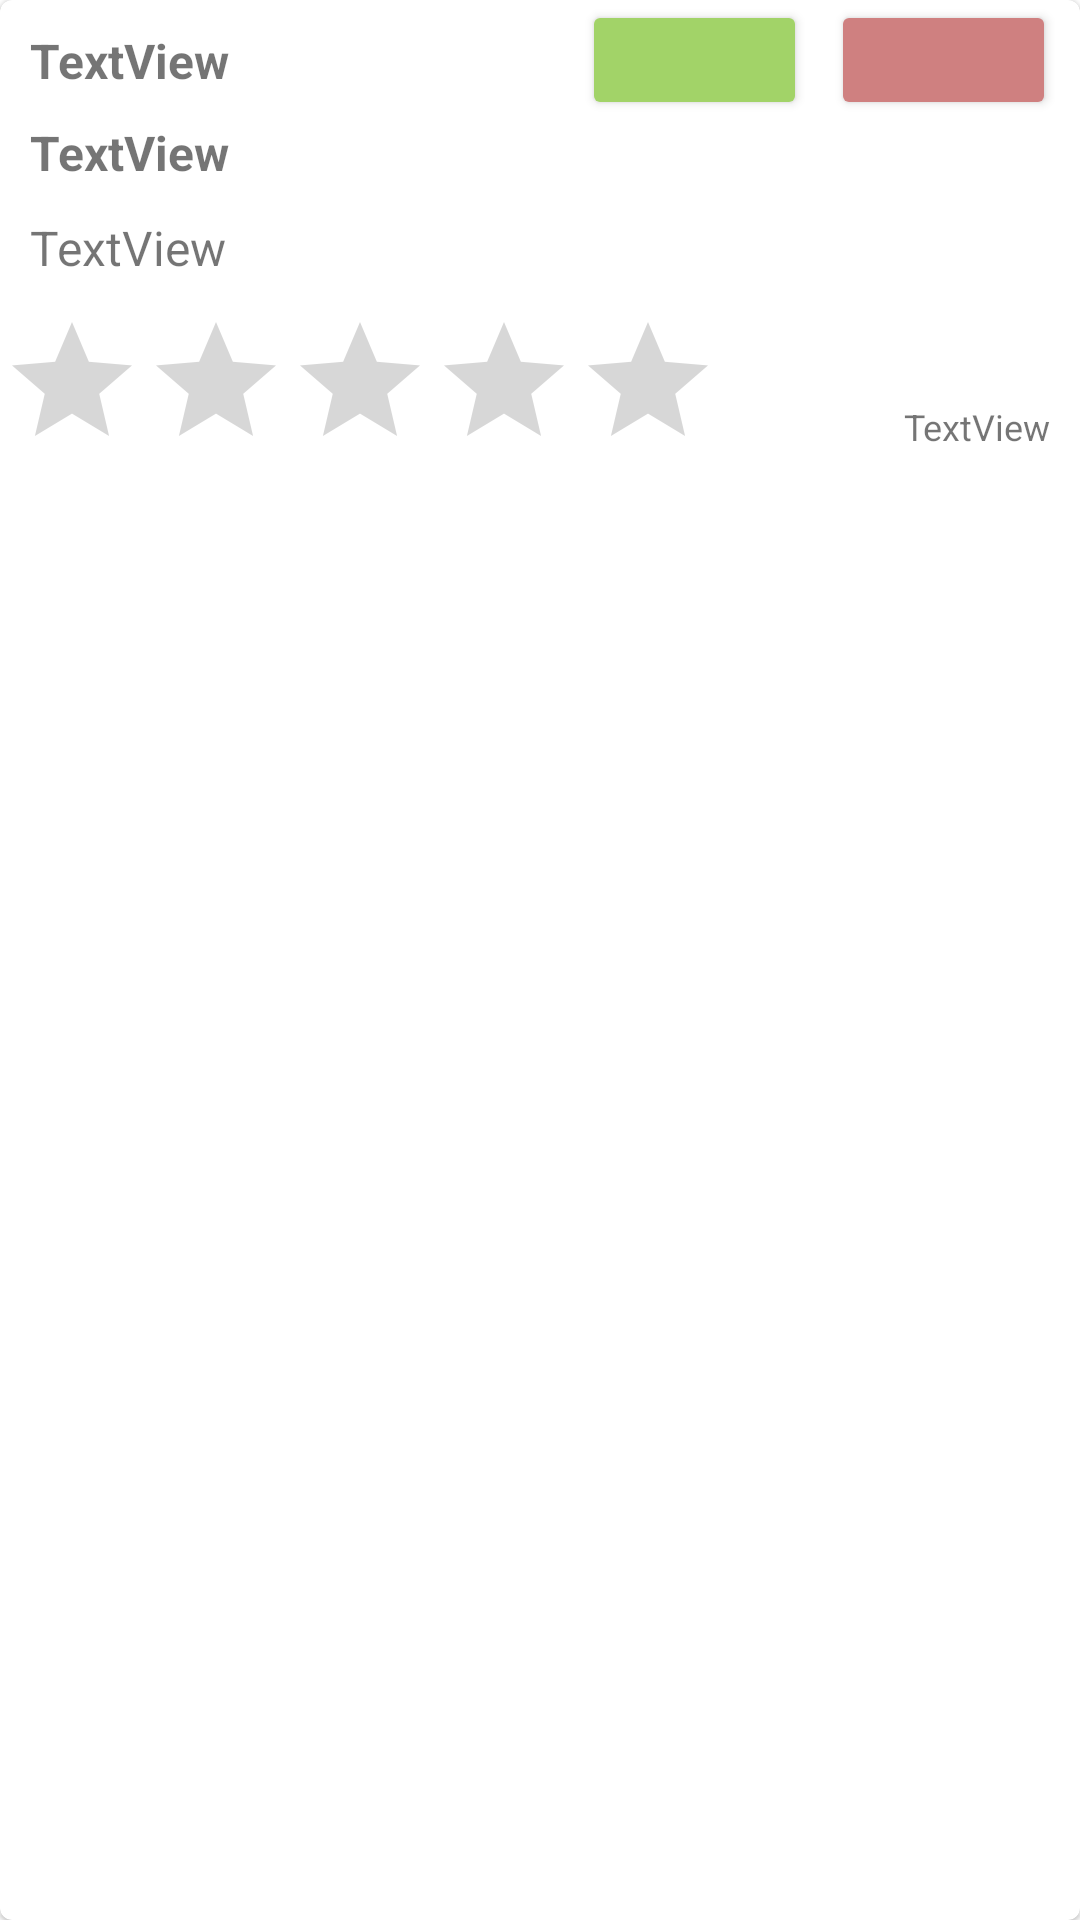

Write the Android layout XML for this screen, with the resource values it uses.
<!-- AndroidManifest.xml: application theme Theme.HopReviews -->
<!-- res/layout/votable_review_item.xml -->
<?xml version="1.0" encoding="utf-8"?>
<com.google.android.material.card.MaterialCardView xmlns:android="http://schemas.android.com/apk/res/android"
    xmlns:app="http://schemas.android.com/apk/res-auto"
    xmlns:tools="http://schemas.android.com/tools"
    android:id="@+id/review_card"
    android:layout_width="match_parent"
    android:layout_height="wrap_content"
    android:clickable="true"
    android:layout_margin="8dp">

    <LinearLayout
        android:layout_width="match_parent"
        android:layout_height="wrap_content"
        android:orientation="vertical"
        android:id="@+id/linearLayout">
        <androidx.constraintlayout.widget.ConstraintLayout
            android:layout_width="match_parent"
            android:layout_height="match_parent">

            <TextView
                android:id="@+id/location_votable"
                android:layout_width="wrap_content"
                android:layout_height="wrap_content"
                android:paddingLeft="10dp"
                android:text="TextView"
                android:textAllCaps="false"
                android:textSize="16sp"
                android:textStyle="bold"
                app:layout_constraintBottom_toBottomOf="parent"
                app:layout_constraintEnd_toStartOf="@+id/upvote_button"
                app:layout_constraintHorizontal_bias="0.0"
                app:layout_constraintStart_toStartOf="parent"
                app:layout_constraintTop_toTopOf="parent"
                tools:layout_conversion_absoluteHeight="19dp"
                tools:layout_conversion_absoluteWidth="395dp" />

            <Button
                android:id="@+id/downvote_button"
                android:layout_width="75dp"
                android:layout_height="40dp"
                android:layout_marginEnd="8dp"
                app:backgroundTint="#CF8080"
                app:icon="@drawable/baseline_arrow_downward_24"
                app:iconPadding="8dp"
                app:layout_constraintBottom_toBottomOf="parent"
                app:layout_constraintEnd_toEndOf="parent"
                app:layout_constraintTop_toTopOf="parent" />

            <Button
                android:id="@+id/upvote_button"
                android:layout_width="75dp"
                android:layout_height="40dp"
                android:layout_marginEnd="8dp"
                android:text=""
                app:backgroundTint="#A2D368"
                app:icon="@drawable/baseline_arrow_upward_24"
                app:iconPadding="8dp"
                app:layout_constraintBottom_toBottomOf="parent"
                app:layout_constraintEnd_toStartOf="@+id/downvote_button"
                app:layout_constraintTop_toTopOf="parent" />
        </androidx.constraintlayout.widget.ConstraintLayout>

        <TextView
            android:id="@+id/user_name_votable"
            android:layout_width="wrap_content"
            android:layout_height="wrap_content"
            android:paddingLeft="10dp"
            android:text="TextView"
            android:textAllCaps="false"
            android:textSize="16sp"
            android:textStyle="bold"
            tools:layout_conversion_absoluteHeight="19dp"
            tools:layout_conversion_absoluteWidth="395dp"
            tools:layout_editor_absoluteX="0dp"
            tools:layout_editor_absoluteY="22dp" />

        <TextView
            android:id="@+id/review_text_votable"
            android:layout_width="wrap_content"
            android:layout_height="wrap_content"
            android:padding="10dp"
            android:paddingLeft="10dp"
            android:text="TextView"
            android:textSize="16sp"
            tools:layout_conversion_absoluteHeight="22dp"
            tools:layout_conversion_absoluteWidth="395dp"
            tools:layout_editor_absoluteX="0dp"
            tools:layout_editor_absoluteY="98dp" />

        <LinearLayout
            android:layout_width="match_parent"
            android:layout_height="match_parent"
            android:orientation="horizontal">

            <RatingBar
                android:id="@+id/user_rating_votable"
                android:layout_width="wrap_content"
                android:layout_height="match_parent"
                android:clickable="false"
                android:isIndicator="true"
                android:numStars="5"
                android:progressTint="@color/gold"
                tools:layout_conversion_absoluteHeight="57dp"
                tools:layout_conversion_absoluteWidth="240dp"
                tools:layout_editor_absoluteX="0dp"
                tools:layout_editor_absoluteY="41dp" />

            <TextView
                android:id="@+id/review_date_votable"
                android:layout_width="match_parent"
                android:layout_height="match_parent"
                android:gravity="bottom"
                android:padding="10dp"
                android:text="TextView"
                android:textAlignment="textEnd"
                android:textSize="12sp"
                tools:layout_conversion_absoluteHeight="14dp"
                tools:layout_conversion_absoluteWidth="395dp"
                tools:layout_editor_absoluteX="0dp"
                tools:layout_editor_absoluteY="120dp" />
        </LinearLayout>

    </LinearLayout>

</com.google.android.material.card.MaterialCardView>
<!-- resources referenced by this layout -->
<resources>
  <color name="gold">#FFD700</color>
  <style name="Theme.HopReviews" parent="Theme.MaterialComponents.DayNight.DarkActionBar">
          
          <item name="colorPrimary">@color/blue</item>
          <item name="colorPrimaryVariant">@color/purple_700</item>
          <item name="colorOnPrimary">@color/white</item>
          
          <item name="colorSecondary">@color/teal_200</item>
          <item name="colorSecondaryVariant">@color/teal_700</item>
          <item name="colorOnSecondary">@color/black</item>
          
          <item name="android:statusBarColor" tools:targetApi="21">?attr/colorPrimaryVariant</item>
          
      </style>
  <color name="blue">#0085FF</color>
  <color name="purple_700">#FF3700B3</color>
  <color name="white">#FFFFFFFF</color>
  <color name="teal_200">#FF03DAC5</color>
  <color name="teal_700">#FF018786</color>
  <color name="black">#FF000000</color>
</resources>
